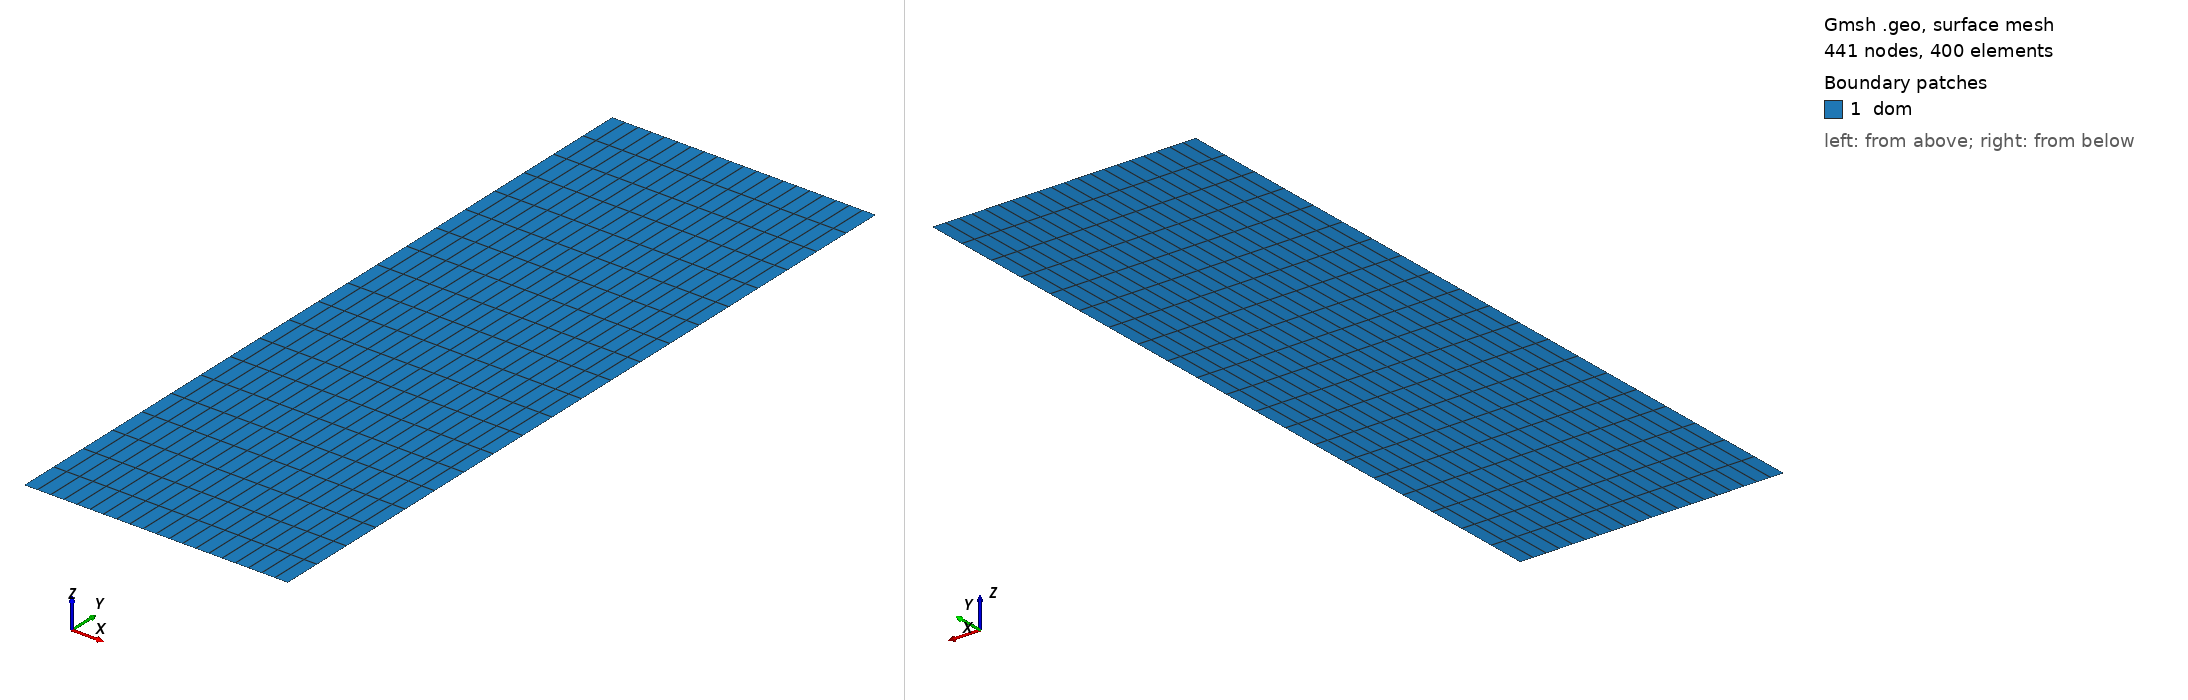

Gmsh geometry script, surface-meshed: 441 nodes, 400 surface elements. Boundary patches (legend numbers): 1 dom. Left view from above one corner, right view from below the opposite corner. Legend entries are the model's physical surfaces. The drawing asked Gmsh for element sizes between 1% and 20% of the model's largest extent; the script's own settings can give other sizes.

=== edimir-filling.geo (drawn) ===
// Gmsh project created on Fri Jul  5 14:35:05 2024
SetFactory("OpenCASCADE");
rin = 30.15; //sandscreen tube radius
rout = 30.15+345; //external radius
h = 1000; //height
gap = 100; //gap to purge
//+
Point(1) = {rin, 0, 0, 1.0};
//+
Point(2) = {rout, 0, 0, 1.0};
//+
Point(3) = {rout, h-gap, 0, 1.0};
//+
Point(4) = {rout, h, 0, 1.0};
//+
Point(5) = {rin, h, 0, 1.0};
//+
Point(6) = {rin, h-gap, 0, 1.0};
//+
Line(1) = {1, 2};
//+
Line(2) = {2, 3};
//+
Line(3) = {3, 4};
//+
Line(4) = {4, 5};
//+
Line(5) = {5, 6};
//+
Line(6) = {6, 1};
//+
Curve Loop(1) = {1,2,3,4,5,6};
//+
Plane Surface(1) = {1};
//+
Physical Curve("bottom", 2) = {1};
//+
Physical Curve("diffusor", 3) = {2,3};
//+
Physical Curve("lid", 4) = {4};
//+
Physical Curve("gap", 5) = {5};
//+
Physical Curve("sandscreen", 6) = {6};
//+
Physical Surface("dom", 1) = {1};
//+
Transfinite Surface {1} = {1,2,4,5};
//+
Transfinite Curve {1,4} = 21 Using Progression 1;
//+
Transfinite Curve {2,6} = 19 Using Progression 1;
//+
Transfinite Curve {3,5} = 3 Using Progression 1;
//+
Recombine Surface {1};
